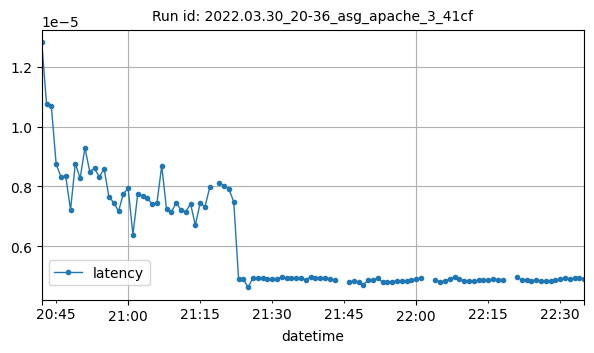

Values plotted in this chart, from the file beside it:
datetime, latency
2022-03-30T20:42:00Z, 1.2817462606564622e-05
2022-03-30T20:43:00Z, 1.0770712839007176e-05
2022-03-30T20:44:00Z, 1.0695551502746998e-05
2022-03-30T20:45:00Z, 8.755240005131508e-06
2022-03-30T20:46:00Z, 8.319334197848121e-06
2022-03-30T20:47:00Z, 8.340382341862506e-06
2022-03-30T20:48:00Z, 7.213322071149683e-06
2022-03-30T20:49:00Z, 8.76551032498583e-06
2022-03-30T20:50:00Z, 8.268566265748606e-06
2022-03-30T20:51:00Z, 9.287425143105827e-06
2022-03-30T20:52:00Z, 8.497057512250352e-06
2022-03-30T20:53:00Z, 8.600365647496833e-06
2022-03-30T20:54:00Z, 8.315341496825636e-06
2022-03-30T20:55:00Z, 8.587570829764424e-06
2022-03-30T20:56:00Z, 7.64576694111358e-06
2022-03-30T20:57:00Z, 7.458458955207204e-06
2022-03-30T20:58:00Z, 7.1633251331039505e-06
2022-03-30T20:59:00Z, 7.753366589125958e-06
2022-03-30T21:00:00Z, 7.929308095816434e-06
2022-03-30T21:01:00Z, 6.385631974636584e-06
2022-03-30T21:02:00Z, 7.747823601544334e-06
2022-03-30T21:03:00Z, 7.66101798176659e-06
2022-03-30T21:04:00Z, 7.602671346742061e-06
2022-03-30T21:05:00Z, 7.414404729216258e-06
2022-03-30T21:06:00Z, 7.448466428352847e-06
2022-03-30T21:07:00Z, 8.690411399319659e-06
2022-03-30T21:08:00Z, 7.2279906952740074e-06
2022-03-30T21:09:00Z, 7.132050510664225e-06
2022-03-30T21:10:00Z, 7.456194084766055e-06
2022-03-30T21:11:00Z, 7.2123992452170025e-06
2022-03-30T21:12:00Z, 7.151765284744212e-06
2022-03-30T21:13:00Z, 7.415063417342586e-06
2022-03-30T21:14:00Z, 6.703780463463e-06
2022-03-30T21:15:00Z, 7.438896260816912e-06
2022-03-30T21:16:00Z, 7.318794243460225e-06
2022-03-30T21:17:00Z, 7.964670658111574e-06
2022-03-30T21:19:00Z, 8.10433104262713e-06
2022-03-30T21:20:00Z, 8.021552439818873e-06
2022-03-30T21:21:00Z, 7.911149376215218e-06
2022-03-30T21:22:00Z, 7.480167480836432e-06
2022-03-30T21:23:00Z, 4.911287116211579e-06
2022-03-30T21:24:00Z, 4.89688431732979e-06
2022-03-30T21:25:00Z, 4.615466555054001e-06
2022-03-30T21:26:00Z, 4.944888559575754e-06
2022-03-30T21:27:00Z, 4.925479153656907e-06
2022-03-30T21:28:00Z, 4.92812313564364e-06
2022-03-30T21:29:00Z, 4.90810852102769e-06
2022-03-30T21:30:00Z, 4.912971158762745e-06
2022-03-30T21:31:00Z, 4.888307462131914e-06
2022-03-30T21:32:00Z, 4.974107252024885e-06
2022-03-30T21:33:00Z, 4.921555789174893e-06
2022-03-30T21:34:00Z, 4.92249742174789e-06
2022-03-30T21:35:00Z, 4.938720771464721e-06
2022-03-30T21:36:00Z, 4.934559399948343e-06
2022-03-30T21:37:00Z, 4.867433094195557e-06
2022-03-30T21:38:00Z, 4.9764593771963524e-06
2022-03-30T21:39:00Z, 4.939174066491091e-06
2022-03-30T21:40:00Z, 4.9258987482704846e-06
2022-03-30T21:41:00Z, 4.926808164635713e-06
2022-03-30T21:42:00Z, 4.903591318294033e-06
... 47 more rows
